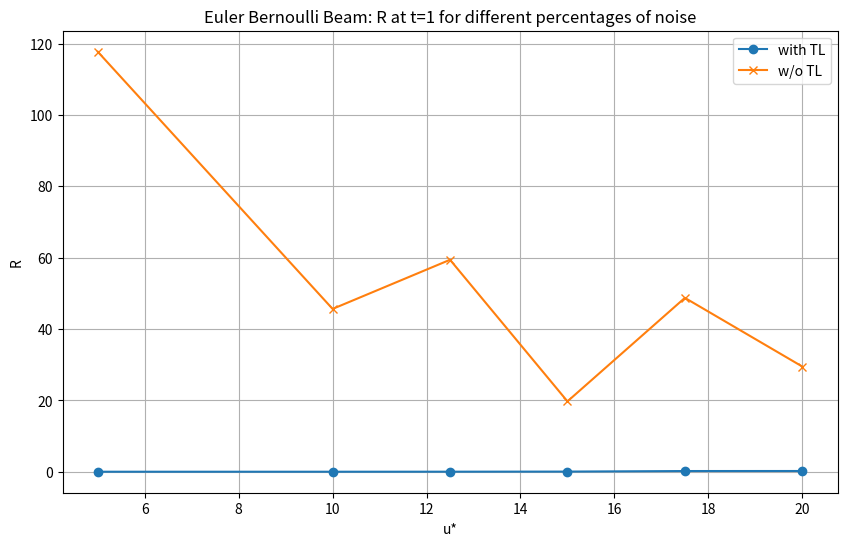

Python code for this plot: (Note: this script raises an exception after producing the figure.)
# ---
# jupyter:
#   jupytext:
#     text_representation:
#       extension: .py
#       format_name: light
#       format_version: '1.5'
#       jupytext_version: 1.16.3
#   kernelspec:
#     display_name: pytorch
#     language: python
#     name: pytorch
# ---

# +
import matplotlib.pyplot as plt

# Define the data from your table
u_star = [5, 10, 12.5, 15, 17.5, 20]
with_TL = [0.03063, 0.03198, 0.04180, 0.06937, 0.222182, 0.23296]
without_TL = [117.7389, 45.65849, 59.42882, 19.7473, 48.75515, 29.50691]

# Create a line plot
plt.figure(figsize=(10, 6))
plt.plot(u_star, with_TL, label='with TL', marker='o')
plt.plot(u_star, without_TL, label='w/o TL', marker='x')

# Customize the plot
plt.title('Euler Bernoulli Beam: R at t=1 for different percentages of noise')
plt.xlabel('u*')
plt.ylabel('R')
plt.legend()
plt.grid(True)

# Show the plot
plt.show()


# +
# import matplotlib.pyplot as plt

# # Define the data from your table
# u_star = [5, 10, 12.5, 15, 17.5, 20]
# with_TL = [0.03063, 0.03198, 0.04180, 0.06937, 0.222182, 0.23296]
# without_TL = [117.7389, 45.65849, 59.42882, 19.7473, 48.75515, 29.50691]

# # Create a line plot
# plt.figure(figsize=(10, 6))
# plt.plot(u_star, with_TL, label='with TL', marker='o')
# plt.plot(u_star, without_TL, label='w/o TL', marker='x')

# # Customize the plot with Times New Roman font
# plt.title('Euler Bernoulli Beam: R at t=1 for different percentages of noise', fontname='Times New Roman', fontsize=14)
# plt.xlabel('u*', fontname='Times New Roman', fontsize=12)
# plt.ylabel('R', fontname='Times New Roman', fontsize=12)
# plt.legend(fontname='Times New Roman', fontsize=12)
# plt.grid(True)

# # Customize the tick labels to be in Times New Roman
# plt.xticks(fontname='Times New Roman', fontsize=10)
# plt.yticks(fontname='Times New Roman', fontsize=10)

# # Show the plot
# plt.show()


# +
import matplotlib.pyplot as plt

# Define the data from your table
u_star = [5, 10, 12.5, 15, 17.5, 20]
with_TL = [0.03063, 0.03198, 0.04180, 0.06937, 0.222182, 0.23296]
without_TL = [117.7389, 45.65849, 59.42882, 19.7473, 48.75515, 29.50691]

# Create a line plot
plt.figure(figsize=(10, 6))

plt.rcParams['figure.figsize'] = [10, 4]

from matplotlib.font_manager import FontProperties
plt.rcParams['axes.unicode_minus'] = False

font_path = 'times-new-roman.ttf'
ticks_font = FontProperties(fname=font_path, size=14)
plt.xlabel("x", fontsize=20, fontproperties=ticks_font)
plt.ylabel("u", fontsize=20, fontproperties=ticks_font)

# Set Times New Roman font for ticks
plt.xticks(fontsize=20, fontproperties=ticks_font)
plt.yticks(fontsize=20, fontproperties=ticks_font)
plt.plot(u_star, with_TL, label='with TL', marker='o', lw=4)
plt.plot(u_star, without_TL, label='w/o TL', marker='x', lw=4)

#plt.plot(x_test, u_test, label="Ground Truth",lw=2)
# plt.scatter(x_test[::100], u_test[::100], label="Ground Truth", color='blue', lw=2)
# plt.plot(x_test, u_test_pred.detach(), label="Prediction",color='red', lw=2)
legend_font = FontProperties(family='Times New Roman', style='normal', size=30)

#
plt.legend(loc='upper right', frameon=False)
plt.grid(True)
#plt.savefig('diff_ic_dotted.pdf', dpi = 500, bbox_inches = "tight", format='pdf', backend='cairo')
plt.show()


# +
import matplotlib.pyplot as plt

# Define the data from your table
u_star = [5, 10, 12.5, 15, 17.5, 20]
with_TL = [0.03063, 0.03198, 0.04180, 0.06937, 0.222182, 0.23296]
without_TL = [117.7389, 45.65849, 59.42882, 19.7473, 48.75515, 29.50691]

# Create a line plot
plt.figure(figsize=(10, 6))

from matplotlib.font_manager import FontProperties
plt.rcParams['axes.unicode_minus'] = False

font_path = 'times-new-roman.ttf'
ticks_font = FontProperties(fname=font_path, size=14)
plt.xlabel("Noise percentage", fontsize=20, fontproperties=ticks_font)
plt.ylabel(r'$\mathcal{R}$', fontsize=20, fontproperties=ticks_font)


# Set Times New Roman font for ticks
plt.xticks(fontsize=20, fontproperties=ticks_font)
plt.yticks(fontsize=20, fontproperties=ticks_font)

# Increase the size of dots and markers
#plt.plot(u_star, with_TL, label='with TL', marker='o', markersize=10, lw=4)
plt.plot(u_star, without_TL, label='w/o TL',color = 'k', marker='x', markersize=15, lw=4)

legend_font = FontProperties(family='Times New Roman', style='normal', size=20)

# Customize legend
plt.legend(loc='upper right', frameon=False, prop=legend_font)

#plt.grid(True)
plt.savefig('Error_plot_wo_tl.pdf', dpi=500, bbox_inches="tight", format='pdf',  backend='cairo')
plt.show()


# +
import matplotlib.pyplot as plt

# Define the data from your table
u_star = [5, 10, 12.5, 15, 17.5, 20]
with_TL = [0.03063, 0.03198, 0.04180, 0.06937, 0.222182, 0.23296]
without_TL = [117.7389, 45.65849, 59.42882, 19.7473, 48.75515, 29.50691]

# Create a line plot
plt.figure(figsize=(10, 6))

from matplotlib.font_manager import FontProperties
plt.rcParams['axes.unicode_minus'] = False

font_path = 'times-new-roman.ttf'
ticks_font = FontProperties(fname=font_path, size=14)
plt.xlabel("Noise percentage", fontsize=20, fontproperties=ticks_font)
plt.ylabel(r'$\mathcal{R}$', fontsize=20, fontproperties=ticks_font)


# Set Times New Roman font for ticks
plt.xticks(fontsize=20, fontproperties=ticks_font)
plt.yticks(fontsize=20, fontproperties=ticks_font)

# Increase the size of dots and markers
plt.plot(u_star, with_TL, label='with TL', marker='o', color = 'r', markersize=10, lw=4)
#plt.plot(u_star, without_TL, label='w/o TL', marker='x', markersize=15, lw=4)

legend_font = FontProperties(family='Times New Roman', style='normal', size=20)

# Customize legend
plt.legend(loc='upper right', frameon=False, prop=legend_font)

# Set the y-axis range from 0 to 0.5
plt.ylim(0, 0.3)

#plt.grid(True)
plt.savefig('Error_plot_with_tl.pdf', dpi=500, bbox_inches="tight", format='pdf',  backend='cairo')
plt.show()


# +
import matplotlib.pyplot as plt

# Define the data from your tables
x = [5, 10, 12.5, 15, 17.5, 20]
dataset1 = [117.7389, 45.65849, 59.42882, 19.7473, 48.75515, 29.50691]
dataset2 = [0.03063, 0.03198, 0.04180, 0.06937, 0.222182, 0.23296]

# Create a figure and primary y-axis
fig, ax1 = plt.subplots(figsize=(10, 6))

# Plot the first dataset on the primary y-axis
ax1.plot(x, dataset1, color='b', label='Dataset 1', marker='o', markersize=10, lw=4)
ax1.set_xlabel('x', fontsize=20)
ax1.set_ylabel('Dataset 1', fontsize=20, color='b')
ax1.tick_params(axis='y', labelcolor='b')
ax1.grid(True)

# Create a secondary y-axis and plot the second dataset
ax2 = ax1.twinx()
ax2.plot(x, dataset2, color='r', label='Dataset 2', marker='x', markersize=10, lw=4)
ax2.set_ylabel('Dataset 2', fontsize=20, color='r')
ax2.tick_params(axis='y', labelcolor='r')

# Add legend for both datasets
lines1, labels1 = ax1.get_legend_handles_labels()
lines2, labels2 = ax2.get_legend_handles_labels()
#ax1.legend(lines1 + lines2, labels1 + labels2, loc='upper right')

plt.show()


# +
import matplotlib.pyplot as plt

# Define the data from your table
u_star = [5, 10, 12.5, 15, 17.5, 20]
with_TL = [0.03063, 0.03198, 0.04180, 0.06937, 0.222182, 0.23296]
without_TL = [117.7389, 45.65849, 59.42882, 19.7473, 48.75515, 29.50691]

# Create a figure and primary y-axis
fig, ax1 = plt.subplots(figsize=(10, 6))

from matplotlib.font_manager import FontProperties
plt.rcParams['axes.unicode_minus'] = False

font_path = 'times-new-roman.ttf'
ticks_font = FontProperties(fname=font_path, size=14)
ax1.set_xlabel("Noise percentage", fontsize=20, fontproperties=ticks_font)
ax1.set_ylabel(r'$\mathcal{R}$', fontsize=20, fontproperties=ticks_font)

# Set Times New Roman font for ticks
ax1.tick_params(axis='both', labelsize=20)
ax1.plot(u_star, with_TL, label='with TL', color='b', marker='o', markersize=10, lw=4)

# Create a secondary y-axis
ax2 = ax1.twinx()
ax2.set_ylabel(r'$\mathcal{R}$', fontsize=20, fontproperties=ticks_font)
ax2.plot(u_star, without_TL, label='w/o TL', color='r', marker='x', markersize=15, lw=4)

# Add legend for both datasets
lines1, labels1 = ax1.get_legend_handles_labels()
lines2, labels2 = ax2.get_legend_handles_labels()
ax1.legend(lines1 + lines2, labels1 + labels2, loc='upper center', prop=FontProperties(family='Times New Roman', style='normal', size=20))
ax2.set_ylim(0, 120)  # Set the range for the secondary y-axis

#plt.grid(True)
plt.show()

# -


